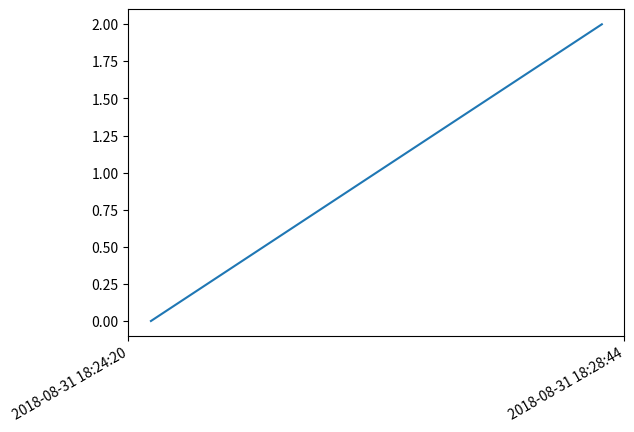

Python code for this plot:
from datetime import datetime

import matplotlib.dates as mdates
import matplotlib.pyplot as plt

# 生成横纵坐标信息
dates = ['2018-08-31 18:24:32', '2018-08-31 18:26:32', '2018-08-31 18:28:32']
xs = [datetime.strptime(d, '%Y-%m-%d %H:%M:%S') for d in dates]
print("xs:", xs)
ys = range(len(xs))
# 配置横坐标
plt.gca().xaxis.set_major_formatter(mdates.DateFormatter('%Y-%m-%d %H:%M:%S'))
plt.gca().xaxis.set_major_locator(mdates.DayLocator())
# Plot
plt.plot(xs, ys)
plt.gcf().autofmt_xdate()  # 自动旋转日期标记
plt.show()

# dates = ['2018-08-31', '2018-08-31', '2018-08-31']
# # xs = [datetime.strptime(d, '%Y-%m-%d %H:%M:%S') for d in dates]
# # for x in xs:
# #     print(x)
#
# xs = [datetime.strptime(d, '%Y-%m-%d') for d in dates]
# for x in xs:
#     print(x)
# xs = [datetime.strptime(d, '%Y-%m-%d').date() for d in dates]
# for x in xs:
#     print(x)
